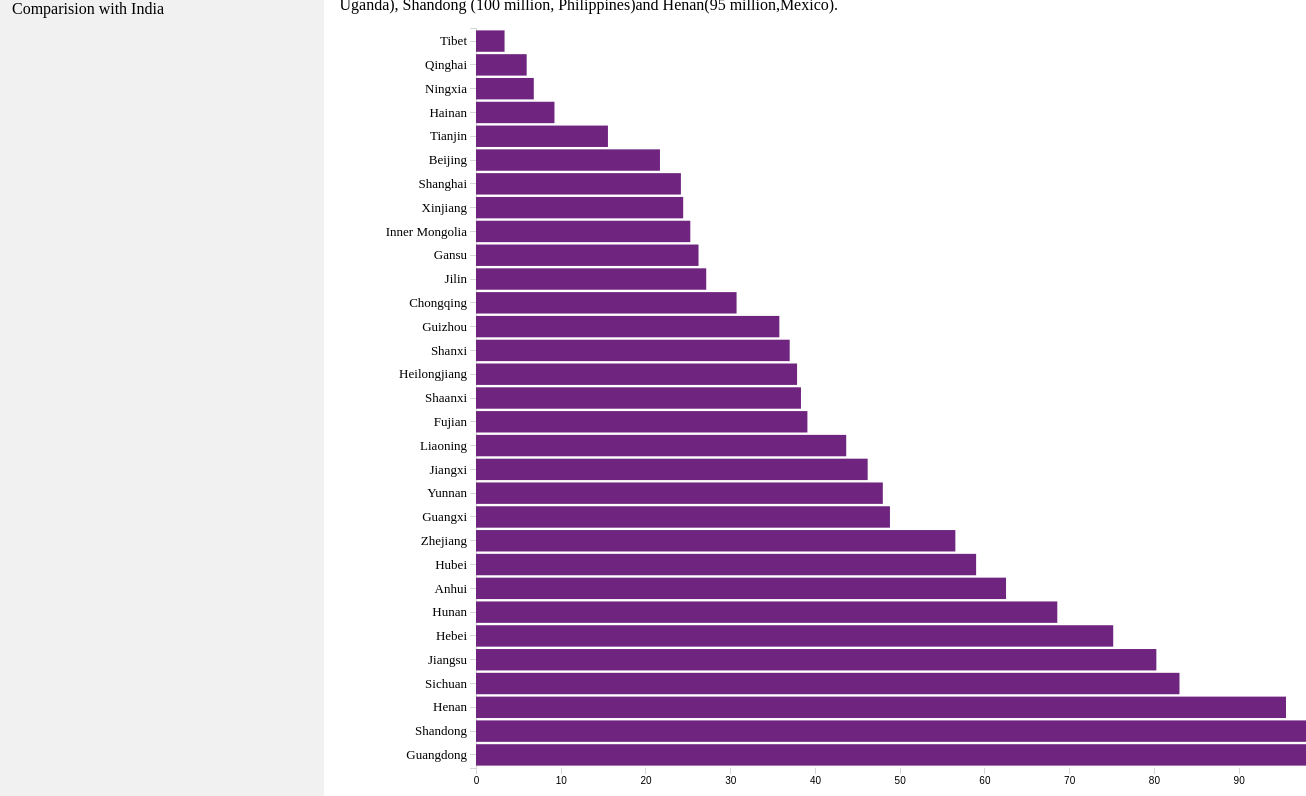
D3 v4 page, settled after 480 driven frames (8 s of simulated time); the page loaded 1 data file(s).


var svg = d3.select("svg"),
    margin = {top: 20, right: 20, bottom: 30, left: 480},
    width = +svg.attr("width") - margin.left - margin.right,
    height = +svg.attr("height") - margin.top - margin.bottom;
  
var tooltip = d3.select("body").append("div").attr("class", "toolTip");
  
var x = d3.scaleLinear().range([0, width]);
var y = d3.scaleBand().range([height, 0]);

var g = svg.append("g")
        .attr("transform", "translate(" + margin.left + "," + margin.top + ")");
  
d3.csv("province.csv", function(error, data) {
    if (error) throw error;
  
    data.sort(function(a, b) { return a.value - b.value; });
  
    x.domain([0, d3.max(data, function(d) { return d.Population; })]);
    y.domain(data.map(function(d) { return d.Province; })).padding(0.1);

    g.append("g")
        .attr("class", "x axis")
        .attr("transform", "translate(0," + height + ")")
        .call(d3.axisBottom(x));

    g.append("g")
        .attr("class", "y axis")
        .style("font", "13px comic sans MS")
        .call(d3.axisLeft(y));

    g.selectAll(".bar")
        .data(data)
      .enter().append("rect")
        .attr("class", "bar")
        .attr("x", 0)
        .attr("height", y.bandwidth())
        .attr("y", function(d) { return y(d.Province); })
        .attr("width", function(d) { return x(d.Population); })
        .on("mousemove", function(d){
            tooltip
              .style("left", d3.event.pageX - 50 + "px")
              .style("top", d3.event.pageY - 70 + "px")
              .style("display", "inline-block")
              .html((d.Province) + "<br>" + (d.Population) + "million");
        })
            .on("mouseout", function(d){ tooltip.style("display", "none");});
});




### data: province.csv
Province, Population
Guangdong, 111.7
Shandong, 100.1
Henan, 95.59
Sichuan, 83.02
Jiangsu, 80.29
Hebei, 75.20
Hunan, 68.60
Anhui, 62.55
Hubei, 59.02
Zhejiang, 56.57
Guangxi, 48.85
Yunnan, 48.01
Jiangxi, 46.22
Liaoning, 43.69
Fujian, 39.11
Shaanxi, 38.35
Heilongjiang, 37.89
Shanxi, 37.02
Guizhou, 35.80
Chongqing, 30.75
Jilin, 27.17
Gansu, 26.26
Inner Mongolia, 25.29
Xinjiang, 24.45
Shanghai, 24.18
Beijing, 21.71
Tianjin, 15.57
Hainan, 9.26
Ningxia, 6.82
Qinghai, 5.98
Tibet, 3.37